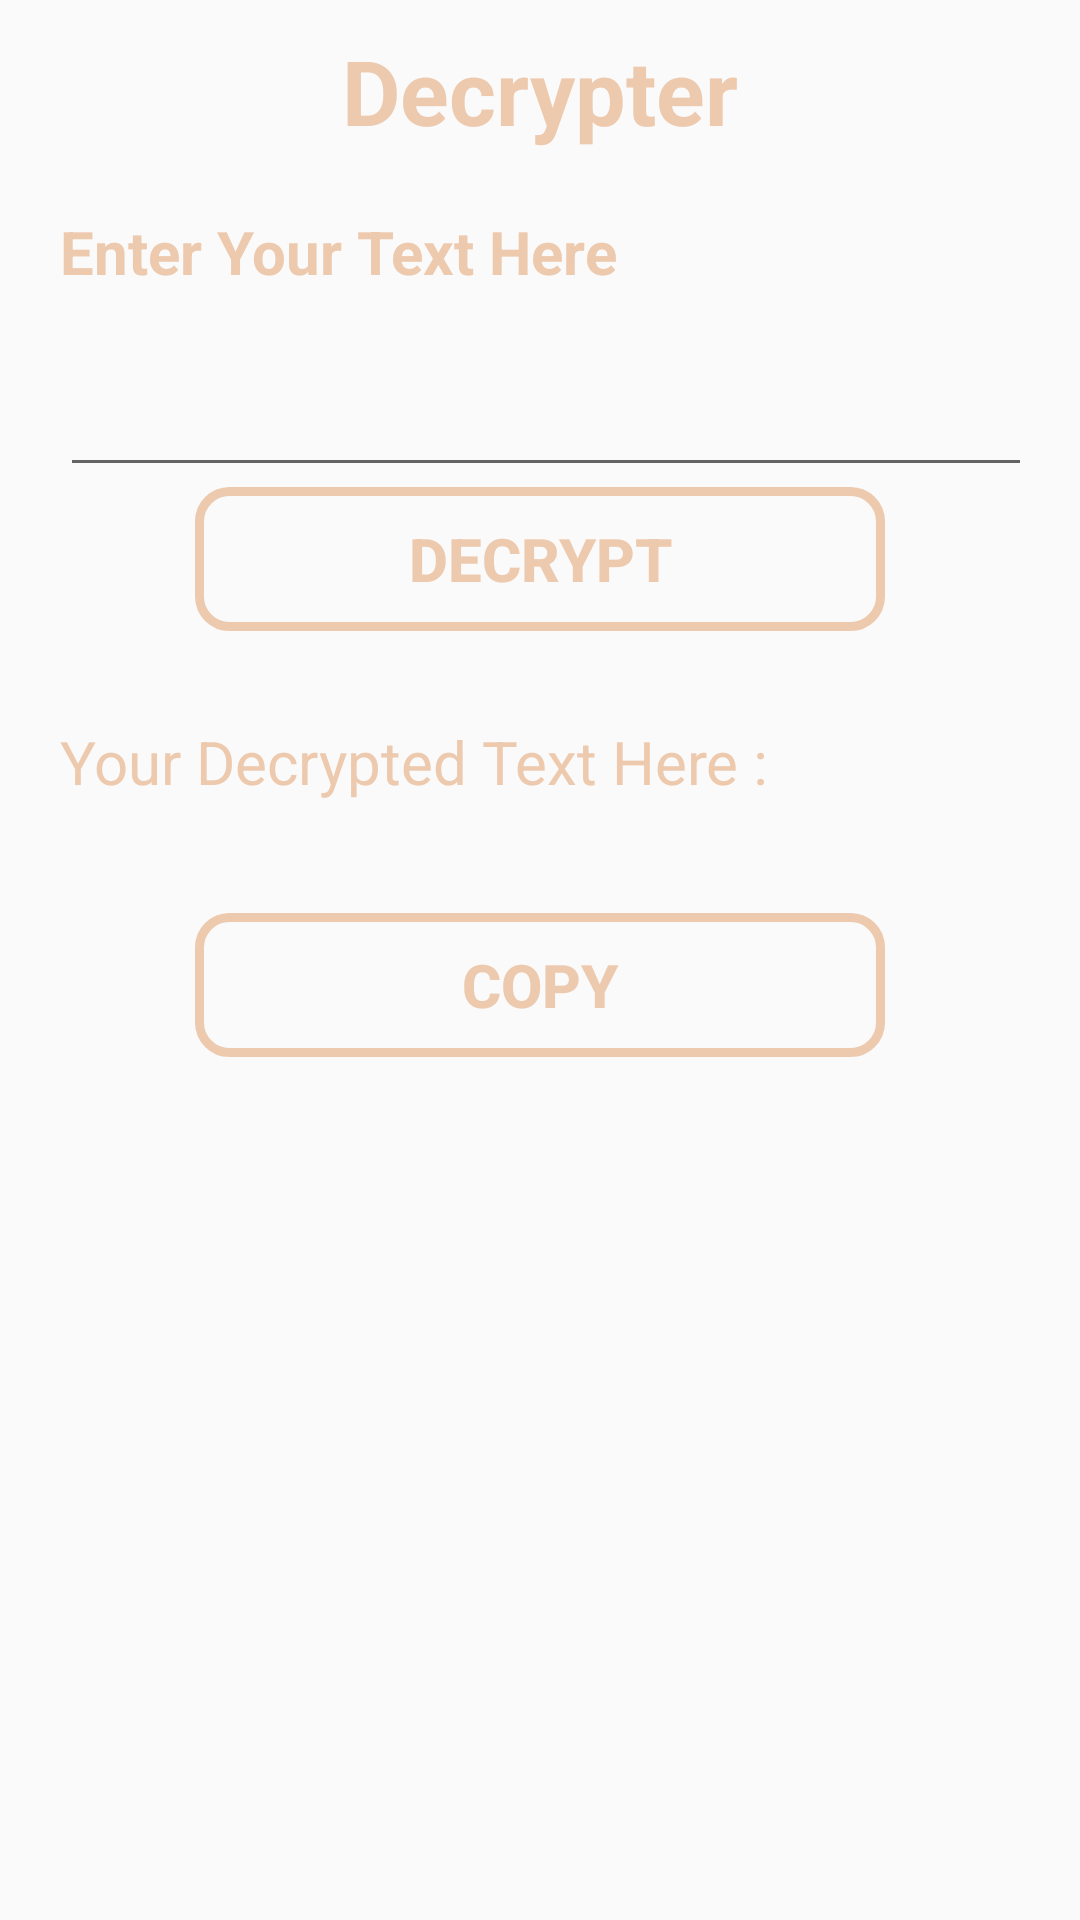

Write the Android layout XML for this screen, with the resource values it uses.
<!-- AndroidManifest.xml: application theme AppTheme -->
<!-- res/layout/activity_decoder.xml -->
<?xml version="1.0" encoding="utf-8"?>
<ScrollView xmlns:android="http://schemas.android.com/apk/res/android"
    xmlns:app="http://schemas.android.com/apk/res-auto"
    xmlns:tools="http://schemas.android.com/tools"
    android:layout_width="match_parent"
    android:layout_height="match_parent"
    android:orientation="vertical"
    android:background="@drawable/blue"
    tools:context=".Decoder">
    <LinearLayout
        android:layout_width="match_parent"
        android:layout_height="wrap_content"
        android:orientation="vertical"
        android:layout_margin="5dp">

        <LinearLayout
            android:layout_width="match_parent"
            android:layout_height="wrap_content"
            android:orientation="vertical"
            android:layout_marginTop="5dp"
            >
            <TextView
                android:layout_width="wrap_content"
                android:layout_height="wrap_content"
                android:layout_gravity="center"
                android:text="Decrypter"
                android:textSize="30sp"
                android:textStyle="bold"
                android:textColor="#EDC9AE"/>

        </LinearLayout>
        <LinearLayout
            android:layout_width="match_parent"
            android:layout_height="wrap_content"
            android:orientation="vertical"
            android:layout_gravity="center"
            android:layout_marginTop="5dp">
            <View
                android:id="@+id/divider1"
                android:layout_width="wrap_content"
                android:layout_height="5dp"
                android:background="#66FAFAFA"
                />

        </LinearLayout>

        <LinearLayout
            android:layout_width="match_parent"
            android:layout_height="wrap_content"
            android:orientation="vertical"
            android:layout_marginTop="5dp"
            android:layout_marginLeft="15dp"
            android:layout_marginRight="15dp"
            >
            <TextView
                android:layout_width="wrap_content"
                android:layout_height="wrap_content"
                android:text="Enter Your Text Here"
                android:textColor="#EDC9AE"
                android:textStyle="bold"
                android:textSize="20sp"
                android:layout_marginTop="5dp"
                android:layout_gravity="left"/>
            <EditText
                android:id="@+id/etdec"
                android:layout_width="360dp"
                android:layout_height="60dp"
                android:textSize="20sp"
                android:textColor="#FAFAFA"
                android:layout_marginTop="5dp"
                android:hint="type here"
                android:textColorHint="#FAFAFA"
                android:action="#ffffff"/>
            <Button
                android:layout_width="230dp"
                android:layout_height="wrap_content"
                android:layout_gravity="center"
                android:text="Decrypt"
                android:background="@drawable/buttonoutline"
                android:textStyle="bold"
                android:textSize="20sp"
                android:textColor="#EDC9AE"
                android:onClick="dec"/>
        </LinearLayout>
        <LinearLayout
            android:layout_width="match_parent"
            android:layout_height="wrap_content"
            android:orientation="vertical"
            android:layout_gravity="center"
            android:layout_marginTop="15dp">
            <View
                android:id="@+id/divider2"
                android:layout_width="wrap_content"
                android:layout_height="5dp"
                android:background="#66FAFAFA"/>
        </LinearLayout>
        <LinearLayout
            android:layout_width="wrap_content"
            android:layout_height="wrap_content"
            android:orientation="vertical"
            android:layout_marginTop="5dp"
            android:layout_marginLeft="15dp"
            android:layout_marginRight="15dp">
            <TextView
                android:layout_width="wrap_content"
                android:layout_height="wrap_content"
                android:text="Your Decrypted Text Here : "
                android:textColor="#EDC9AE"
                android:textSize="20sp"
                android:layout_marginTop="5dp"
                android:layout_gravity="left"/>
            <TextView
                android:id="@+id/dectv"
                android:layout_width="wrap_content"
                android:layout_height="wrap_content"
                android:layout_gravity="left"
                android:textSize="20sp"
                android:textColor="#FAFAFA"
                android:layout_marginTop="5dp"/>
        </LinearLayout>
        <LinearLayout
            android:layout_width="match_parent"
            android:layout_height="wrap_content"
            android:orientation="vertical"
            android:layout_marginTop="5dp"
            android:layout_marginLeft="15dp"
            android:layout_marginRight="15dp">
            <Button
                android:id="@+id/btncp1"
                android:layout_width="230dp"
                android:layout_height="wrap_content"
                android:layout_gravity="center"
                android:text="Copy"
                android:textStyle="bold"
                android:textSize="20sp"
                android:textColor="#EDC9AE"
                android:onClick="cp1"
                android:background="@drawable/buttonoutline2"/>

        </LinearLayout>
    </LinearLayout>
</ScrollView>
<!-- resources referenced by this layout -->
<resources>
  <!-- drawable buttonoutline (drawable) -->
  <?xml version="1.0" encoding="utf-8"?>
  <selector xmlns:android="http://schemas.android.com/apk/res/android"
      >
      <item>
          <shape android:shape="rectangle">
      <stroke
          android:width="3dp"
          android:color="#EDC9AE"
          />
      <corners
          android:radius="10dp"
          />
          </shape>
      </item>
  
  </selector>
  <!-- drawable buttonoutline2 (drawable) -->
  <?xml version="1.0" encoding="utf-8"?>
  <selector xmlns:android="http://schemas.android.com/apk/res/android"
      >
      <item>
          <shape android:shape="rectangle">
              <stroke
                  android:width="3dp"
                  android:color="#EDC9AE"
                  />
              <corners
                  android:radius="10dp"
                  />
          </shape>
      </item>
  
  </selector>
  <style name="AppTheme" parent="Theme.AppCompat.Light.NoActionBar">
          
          <item name="colorPrimary">#0C0C0C</item>
          <item name="colorPrimaryDark">#0B0B0B</item>
          <item name="colorAccent">@color/colorPrimary</item>
      </style>
  <color name="colorPrimary">#000000</color>
</resources>
